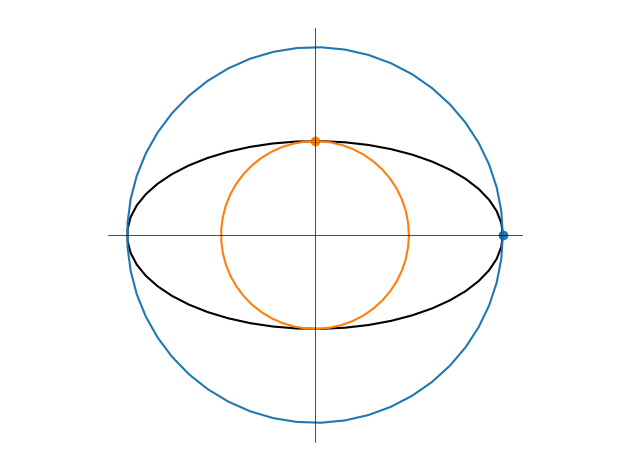

This chart was generated by the following Python code:
import numpy as np
import matplotlib.pyplot as plt

r = 2
a = 1
b = 2

theta = np.linspace(0, 2 * np.pi)

x = (r / a) * np.cos(theta)
y = (r / b) * np.sin(theta)
x2 = (r / b) * np.cos(theta)
y1 = (r / a) * np.sin(theta)

fig, ax = plt.subplots()

ax.plot(x, y, c = 'k')
ax.plot(x, y1)
ax.plot(x2, y)

ax.plot([0, 0], [1.1 * r / a, -1.1 * r / a], c = 'k', lw = 0.5)
ax.plot([1.1 * r / a, -1.1 * r / a], [0, 0], c = 'k', lw = 0.5)


ax.scatter([r / a], [0])
ax.scatter([0], [r / b])

ax.axis('off')
ax.axis('equal')

fig.tight_layout()

fig.savefig("triaxial_mass_issue.png", dpi = 300)
